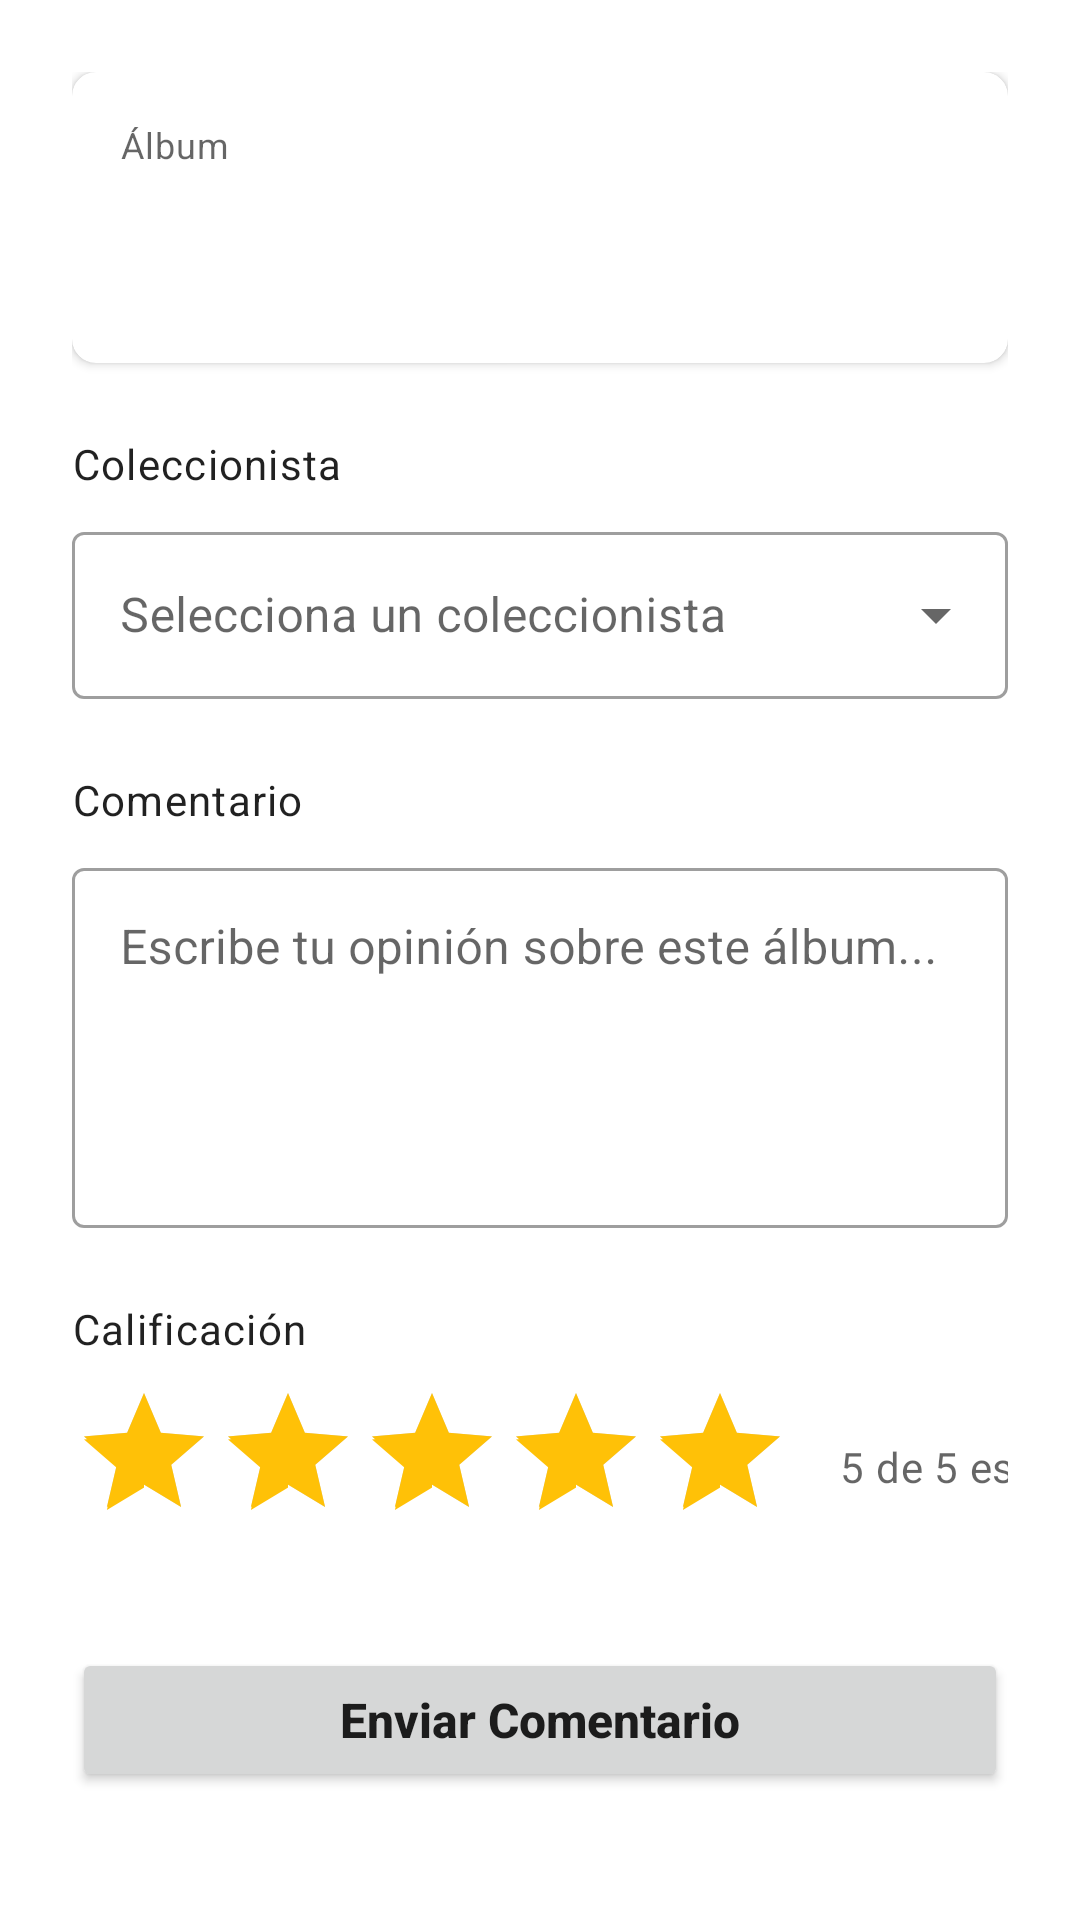

Reconstruct the res/layout file that produces this screen, plus the resources it refers to.
<!-- AndroidManifest.xml: application theme Theme.Vinilos -->
<!-- res/layout/fragment_add_comment.xml -->
<?xml version="1.0" encoding="utf-8"?>
<androidx.core.widget.NestedScrollView xmlns:android="http://schemas.android.com/apk/res/android"
    xmlns:app="http://schemas.android.com/apk/res-auto"
    xmlns:tools="http://schemas.android.com/tools"
    android:layout_width="match_parent"
    android:layout_height="match_parent"
    android:fillViewport="true">

    <androidx.constraintlayout.widget.ConstraintLayout
        android:layout_width="match_parent"
        android:layout_height="wrap_content"
        android:padding="24dp">

        
        <com.google.android.material.card.MaterialCardView
            android:id="@+id/album_info_card"
            android:layout_width="match_parent"
            android:layout_height="wrap_content"
            app:cardCornerRadius="8dp"
            app:cardElevation="2dp"
            app:layout_constraintEnd_toEndOf="parent"
            app:layout_constraintStart_toStartOf="parent"
            app:layout_constraintTop_toTopOf="parent">

            <LinearLayout
                android:layout_width="match_parent"
                android:layout_height="wrap_content"
                android:orientation="vertical"
                android:padding="16dp">

                <TextView
                    android:id="@+id/album_label"
                    android:layout_width="wrap_content"
                    android:layout_height="wrap_content"
                    android:text="Álbum"
                    android:textAppearance="?attr/textAppearanceCaption"
                    android:textColor="?android:attr/textColorSecondary"
                    android:textSize="12sp" />

                <TextView
                    android:id="@+id/album_name"
                    android:layout_width="wrap_content"
                    android:layout_height="wrap_content"
                    android:layout_marginTop="4dp"
                    android:textAppearance="?attr/textAppearanceBody1"
                    android:textColor="?android:attr/textColorPrimary"
                    android:textSize="16sp"
                    tools:text="Poeta del pueblo" />

                <TextView
                    android:id="@+id/album_artist"
                    android:layout_width="wrap_content"
                    android:layout_height="wrap_content"
                    android:layout_marginTop="4dp"
                    android:textAppearance="?attr/textAppearanceBody2"
                    android:textColor="?android:attr/textColorSecondary"
                    android:textSize="14sp"
                    tools:text="Rubén Blades Bellido de Luna" />

            </LinearLayout>

        </com.google.android.material.card.MaterialCardView>

        
        <TextView
            android:id="@+id/collector_label"
            android:layout_width="wrap_content"
            android:layout_height="wrap_content"
            android:layout_marginTop="24dp"
            android:text="Coleccionista"
            android:textAppearance="?attr/textAppearanceBody1"
            android:textColor="?android:attr/textColorPrimary"
            android:textSize="14sp"
            app:layout_constraintStart_toStartOf="parent"
            app:layout_constraintTop_toBottomOf="@id/album_info_card" />

        
        <com.google.android.material.textfield.TextInputLayout
            android:id="@+id/collector_spinner_layout"
            style="@style/Widget.MaterialComponents.TextInputLayout.OutlinedBox.ExposedDropdownMenu"
            android:layout_width="match_parent"
            android:layout_height="wrap_content"
            android:layout_marginTop="8dp"
            android:hint="Selecciona un coleccionista"
            app:layout_constraintEnd_toEndOf="parent"
            app:layout_constraintStart_toStartOf="parent"
            app:layout_constraintTop_toBottomOf="@id/collector_label">

            <AutoCompleteTextView
                android:id="@+id/collector_spinner"
                android:layout_width="match_parent"
                android:layout_height="wrap_content"
                android:inputType="none"
                android:textSize="16sp" />

        </com.google.android.material.textfield.TextInputLayout>

        
        <TextView
            android:id="@+id/comment_label"
            android:layout_width="wrap_content"
            android:layout_height="wrap_content"
            android:layout_marginTop="24dp"
            android:text="Comentario"
            android:textAppearance="?attr/textAppearanceBody1"
            android:textColor="?android:attr/textColorPrimary"
            android:textSize="14sp"
            app:layout_constraintStart_toStartOf="parent"
            app:layout_constraintTop_toBottomOf="@id/collector_spinner_layout" />

        
        <com.google.android.material.textfield.TextInputLayout
            android:id="@+id/comment_input_layout"
            style="@style/Widget.MaterialComponents.TextInputLayout.OutlinedBox"
            android:layout_width="match_parent"
            android:layout_height="wrap_content"
            android:layout_marginTop="8dp"
            android:hint="Escribe tu opinión sobre este álbum..."
            app:layout_constraintEnd_toEndOf="parent"
            app:layout_constraintStart_toStartOf="parent"
            app:layout_constraintTop_toBottomOf="@id/comment_label">

            <com.google.android.material.textfield.TextInputEditText
                android:id="@+id/comment_input"
                android:layout_width="match_parent"
                android:layout_height="wrap_content"
                android:gravity="top"
                android:inputType="textMultiLine|textCapSentences"
                android:minHeight="120dp"
                android:maxLines="5" />

        </com.google.android.material.textfield.TextInputLayout>

        
        <TextView
            android:id="@+id/rating_label"
            android:layout_width="wrap_content"
            android:layout_height="wrap_content"
            android:layout_marginTop="24dp"
            android:text="Calificación"
            android:textAppearance="?attr/textAppearanceBody1"
            android:textColor="?android:attr/textColorPrimary"
            android:textSize="14sp"
            app:layout_constraintStart_toStartOf="parent"
            app:layout_constraintTop_toBottomOf="@id/comment_input_layout" />

        
        <RatingBar
            android:id="@+id/rating_bar"
            android:layout_width="wrap_content"
            android:layout_height="wrap_content"
            android:layout_marginTop="8dp"
            android:numStars="5"
            android:rating="5"
            android:stepSize="1"
            android:contentDescription="@string/rating_bar_description"
            android:progressTint="#FFC107"
            android:secondaryProgressTint="#FFC107"
            app:layout_constraintStart_toStartOf="parent"
            app:layout_constraintTop_toBottomOf="@id/rating_label" />

        <TextView
            android:id="@+id/rating_text"
            android:layout_width="wrap_content"
            android:layout_height="wrap_content"
            android:layout_marginStart="16dp"
            android:text="5 de 5 estrellas"
            android:textAppearance="?attr/textAppearanceBody2"
            android:textColor="?android:attr/textColorSecondary"
            app:layout_constraintBottom_toBottomOf="@id/rating_bar"
            app:layout_constraintStart_toEndOf="@id/rating_bar"
            app:layout_constraintTop_toTopOf="@id/rating_bar" />

        
        <Button
            android:id="@+id/btn_submit_comment"
            android:layout_width="match_parent"
            android:layout_height="wrap_content"
            android:minHeight="48dp"
            android:layout_marginTop="32dp"
            android:text="Enviar Comentario"
            android:textAllCaps="false"
            android:textSize="16sp"
            android:textStyle="bold"
            app:layout_constraintEnd_toEndOf="parent"
            app:layout_constraintStart_toStartOf="parent"
            app:layout_constraintTop_toBottomOf="@id/rating_bar" />

        
        <ProgressBar
            android:id="@+id/progress_bar"
            android:layout_width="wrap_content"
            android:layout_height="wrap_content"
            android:visibility="gone"
            app:layout_constraintBottom_toBottomOf="parent"
            app:layout_constraintEnd_toEndOf="parent"
            app:layout_constraintStart_toStartOf="parent"
            app:layout_constraintTop_toTopOf="parent" />

    </androidx.constraintlayout.widget.ConstraintLayout>

</androidx.core.widget.NestedScrollView>
<!-- resources referenced by this layout -->
<resources>
  <string name="rating_bar_description">Calificación del álbum</string>
  <style name="Theme.Vinilos" parent="Theme.MaterialComponents.DayNight.NoActionBar">
          <item name="colorPrimary">@color/primary</item>
          <item name="colorPrimaryVariant">@color/primary_dark</item>
          <item name="colorOnPrimary">@color/white</item>
          <item name="colorSecondary">@color/primary</item>
          <item name="colorSecondaryVariant">@color/primary_dark</item>
          <item name="colorOnSecondary">@color/white</item>
          <item name="android:statusBarColor" tools:targetApi="l">@color/primary</item>
      </style>
  <color name="primary">#4F39F6</color>
  <color name="primary_dark">#3D2BC4</color>
  <color name="white">#FFFFFFFF</color>
</resources>
